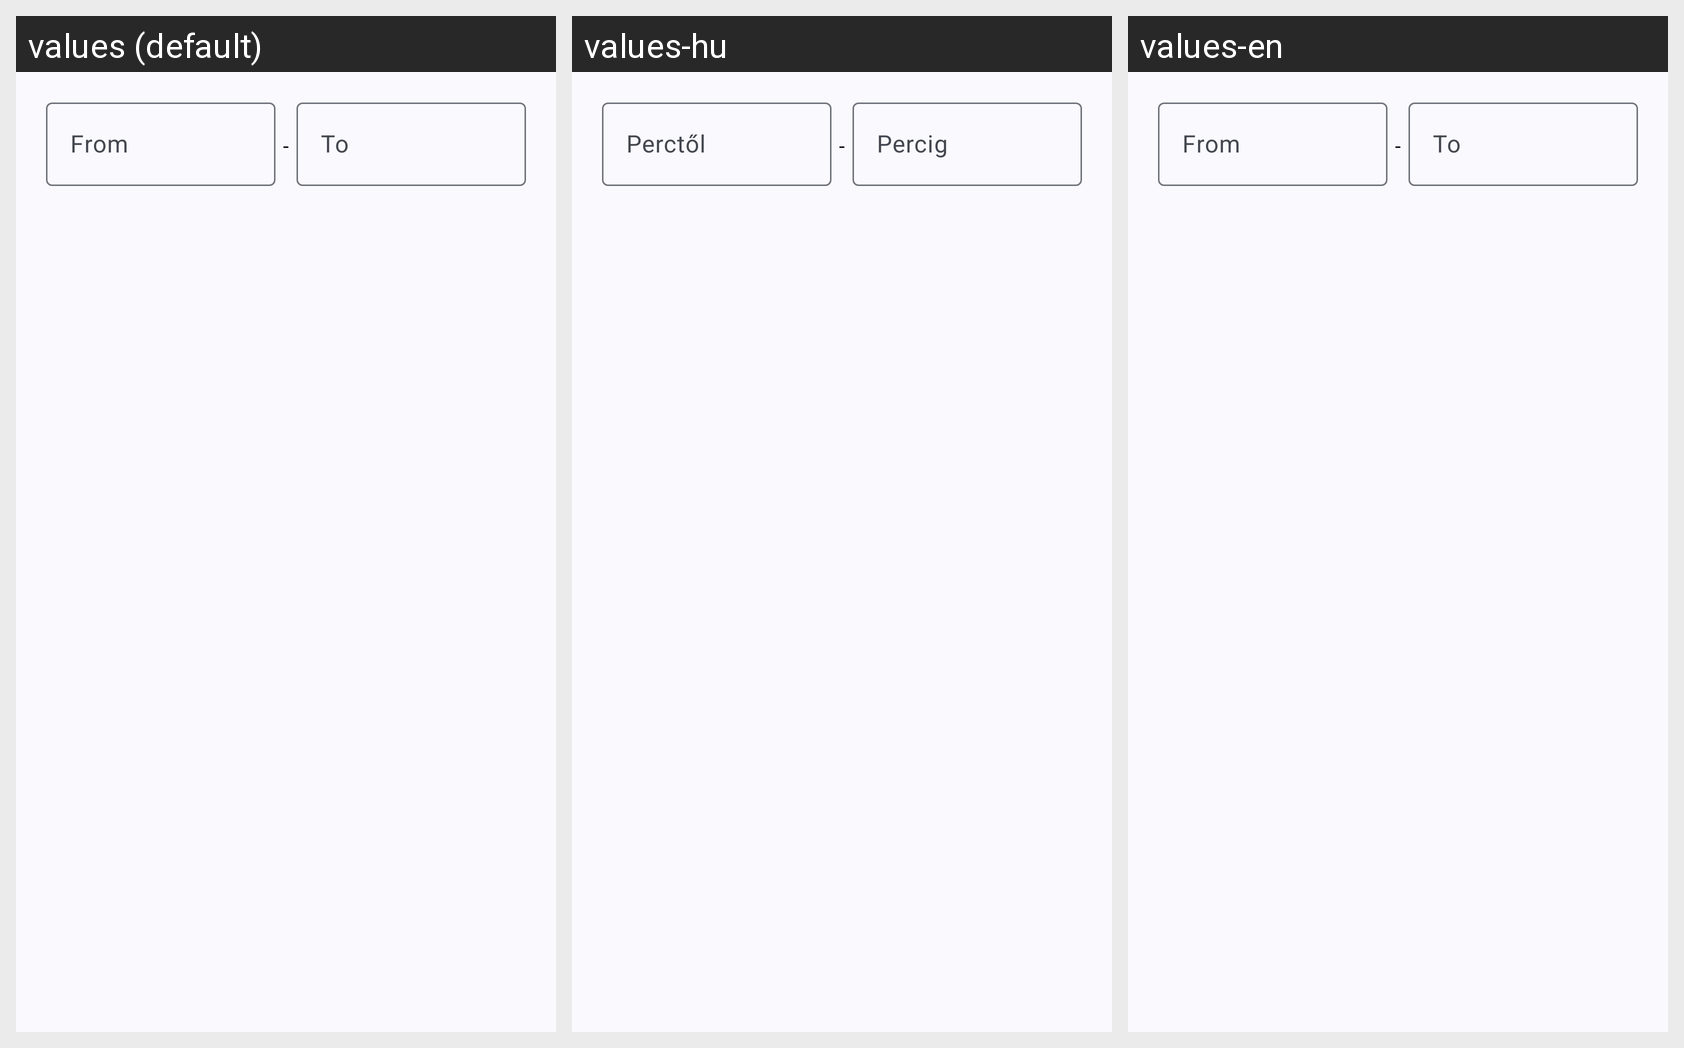

Here is an Android app screen in its default locale and in the app's own translations. Write out the translated-string differences for the strings that appear on this screen.
Android screen res/layout/fragment_bsd_range_input.xml rendered under 3 locales, left to right: values (default), values-hu, values-en. Device: Nexus 5 (rendered at 1080×1920; each locale shown at half size, 540×960, under a caption strip naming it); theme Theme.MainTheme.
Strings drawn on this screen, with the default value and each locale's value (text and hints the layout hard-codes, and strings that could not be matched under every locale, appear in the picture but are not listed):

from_minute
  values: From
  values-hu: Perctől
  values-en: From

to_minute
  values: To
  values-hu: Percig
  values-en: To
